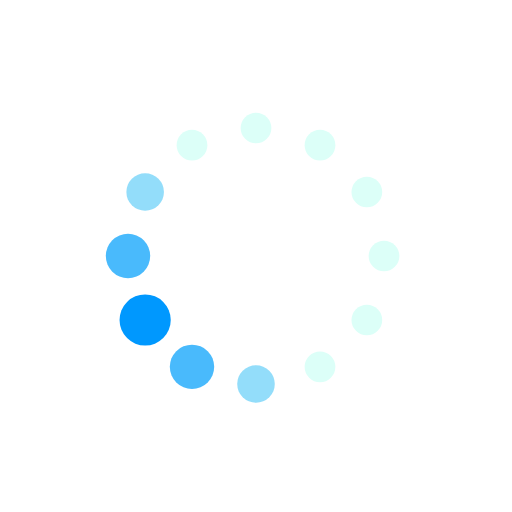
t = 0.00 s
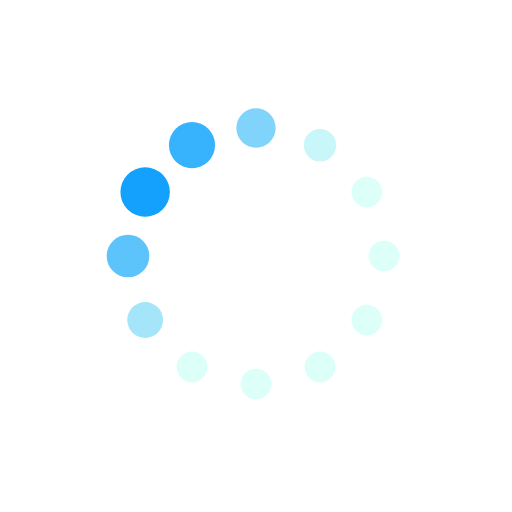
t = 0.19 s
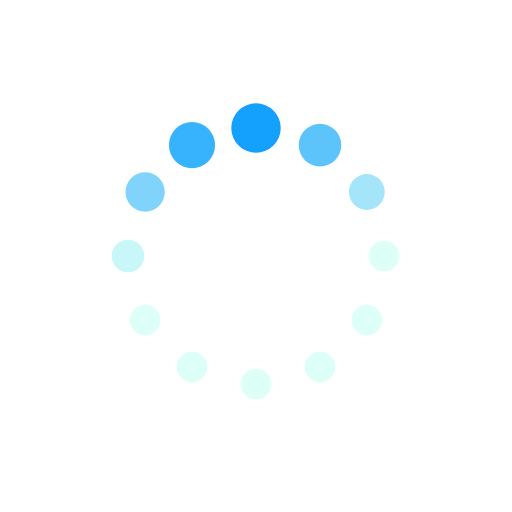
t = 0.31 s
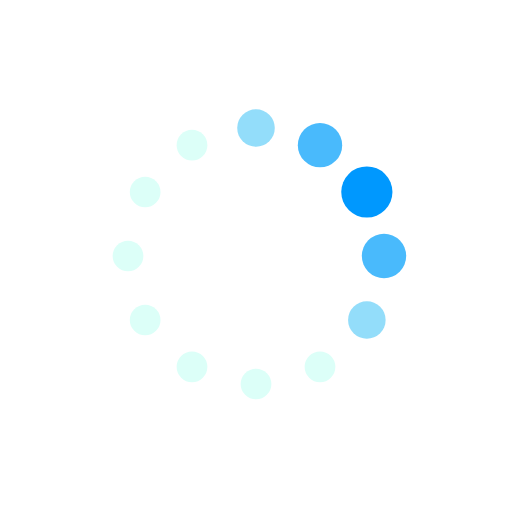
t = 0.50 s
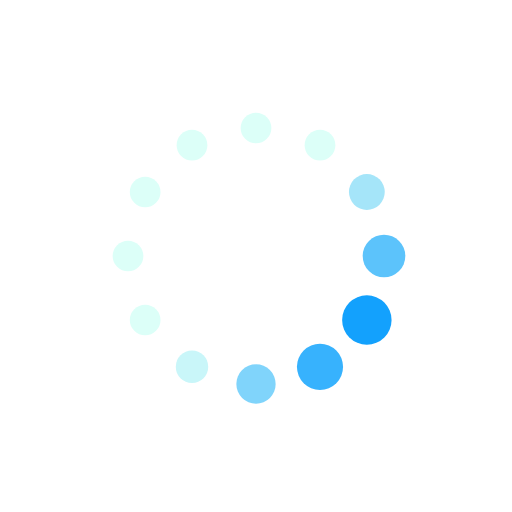
t = 0.69 s
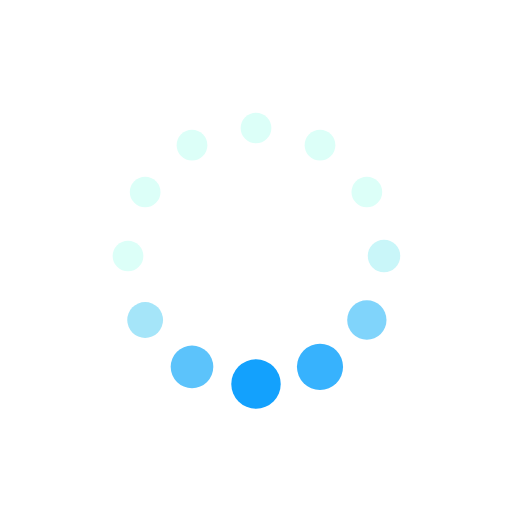
t = 0.81 s

The animated SVG that drew these frames (rendered in a browser with its animation timeline set to each time). Animation: 24 SMIL elements (animate=24); one cycle of 1.00 s, repeats indefinitely.

<svg xmlns="http://www.w3.org/2000/svg" xmlns:xlink="http://www.w3.org/1999/xlink" style="margin:auto;background:transparent;display:block;" width="200px" height="200px" viewBox="0 0 100 100" preserveAspectRatio="xMidYMid">
<circle cx="75" cy="50" fill="#dcfff8" r="5">
  <animate attributeName="r" values="3;3;5;3;3" times="0;0.1;0.2;0.3;1" dur="1s" repeatCount="indefinite" begin="-0.9166666666666666s"></animate>
  <animate attributeName="fill" values="#dcfff8;#dcfff8;#0098fe;#dcfff8;#dcfff8" repeatCount="indefinite" times="0;0.1;0.2;0.3;1" dur="1s" begin="-0.9166666666666666s"></animate>
</circle><circle cx="71.65063509461098" cy="62.5" fill="#dcfff8" r="5">
  <animate attributeName="r" values="3;3;5;3;3" times="0;0.1;0.2;0.3;1" dur="1s" repeatCount="indefinite" begin="-0.8333333333333334s"></animate>
  <animate attributeName="fill" values="#dcfff8;#dcfff8;#0098fe;#dcfff8;#dcfff8" repeatCount="indefinite" times="0;0.1;0.2;0.3;1" dur="1s" begin="-0.8333333333333334s"></animate>
</circle><circle cx="62.5" cy="71.65063509461096" fill="#dcfff8" r="5">
  <animate attributeName="r" values="3;3;5;3;3" times="0;0.1;0.2;0.3;1" dur="1s" repeatCount="indefinite" begin="-0.75s"></animate>
  <animate attributeName="fill" values="#dcfff8;#dcfff8;#0098fe;#dcfff8;#dcfff8" repeatCount="indefinite" times="0;0.1;0.2;0.3;1" dur="1s" begin="-0.75s"></animate>
</circle><circle cx="50" cy="75" fill="#dcfff8" r="5">
  <animate attributeName="r" values="3;3;5;3;3" times="0;0.1;0.2;0.3;1" dur="1s" repeatCount="indefinite" begin="-0.6666666666666666s"></animate>
  <animate attributeName="fill" values="#dcfff8;#dcfff8;#0098fe;#dcfff8;#dcfff8" repeatCount="indefinite" times="0;0.1;0.2;0.3;1" dur="1s" begin="-0.6666666666666666s"></animate>
</circle><circle cx="37.50000000000001" cy="71.65063509461098" fill="#dcfff8" r="5">
  <animate attributeName="r" values="3;3;5;3;3" times="0;0.1;0.2;0.3;1" dur="1s" repeatCount="indefinite" begin="-0.5833333333333334s"></animate>
  <animate attributeName="fill" values="#dcfff8;#dcfff8;#0098fe;#dcfff8;#dcfff8" repeatCount="indefinite" times="0;0.1;0.2;0.3;1" dur="1s" begin="-0.5833333333333334s"></animate>
</circle><circle cx="28.34936490538903" cy="62.5" fill="#dcfff8" r="5">
  <animate attributeName="r" values="3;3;5;3;3" times="0;0.1;0.2;0.3;1" dur="1s" repeatCount="indefinite" begin="-0.5s"></animate>
  <animate attributeName="fill" values="#dcfff8;#dcfff8;#0098fe;#dcfff8;#dcfff8" repeatCount="indefinite" times="0;0.1;0.2;0.3;1" dur="1s" begin="-0.5s"></animate>
</circle><circle cx="25" cy="50" fill="#dcfff8" r="5">
  <animate attributeName="r" values="3;3;5;3;3" times="0;0.1;0.2;0.3;1" dur="1s" repeatCount="indefinite" begin="-0.4166666666666667s"></animate>
  <animate attributeName="fill" values="#dcfff8;#dcfff8;#0098fe;#dcfff8;#dcfff8" repeatCount="indefinite" times="0;0.1;0.2;0.3;1" dur="1s" begin="-0.4166666666666667s"></animate>
</circle><circle cx="28.34936490538903" cy="37.50000000000001" fill="#dcfff8" r="5">
  <animate attributeName="r" values="3;3;5;3;3" times="0;0.1;0.2;0.3;1" dur="1s" repeatCount="indefinite" begin="-0.3333333333333333s"></animate>
  <animate attributeName="fill" values="#dcfff8;#dcfff8;#0098fe;#dcfff8;#dcfff8" repeatCount="indefinite" times="0;0.1;0.2;0.3;1" dur="1s" begin="-0.3333333333333333s"></animate>
</circle><circle cx="37.499999999999986" cy="28.349364905389038" fill="#dcfff8" r="5">
  <animate attributeName="r" values="3;3;5;3;3" times="0;0.1;0.2;0.3;1" dur="1s" repeatCount="indefinite" begin="-0.25s"></animate>
  <animate attributeName="fill" values="#dcfff8;#dcfff8;#0098fe;#dcfff8;#dcfff8" repeatCount="indefinite" times="0;0.1;0.2;0.3;1" dur="1s" begin="-0.25s"></animate>
</circle><circle cx="49.99999999999999" cy="25" fill="#dcfff8" r="5">
  <animate attributeName="r" values="3;3;5;3;3" times="0;0.1;0.2;0.3;1" dur="1s" repeatCount="indefinite" begin="-0.16666666666666666s"></animate>
  <animate attributeName="fill" values="#dcfff8;#dcfff8;#0098fe;#dcfff8;#dcfff8" repeatCount="indefinite" times="0;0.1;0.2;0.3;1" dur="1s" begin="-0.16666666666666666s"></animate>
</circle><circle cx="62.5" cy="28.349364905389034" fill="#dcfff8" r="5">
  <animate attributeName="r" values="3;3;5;3;3" times="0;0.1;0.2;0.3;1" dur="1s" repeatCount="indefinite" begin="-0.08333333333333333s"></animate>
  <animate attributeName="fill" values="#dcfff8;#dcfff8;#0098fe;#dcfff8;#dcfff8" repeatCount="indefinite" times="0;0.1;0.2;0.3;1" dur="1s" begin="-0.08333333333333333s"></animate>
</circle><circle cx="71.65063509461096" cy="37.499999999999986" fill="#dcfff8" r="5">
  <animate attributeName="r" values="3;3;5;3;3" times="0;0.1;0.2;0.3;1" dur="1s" repeatCount="indefinite" begin="0s"></animate>
  <animate attributeName="fill" values="#dcfff8;#dcfff8;#0098fe;#dcfff8;#dcfff8" repeatCount="indefinite" times="0;0.1;0.2;0.3;1" dur="1s" begin="0s"></animate>
</circle>
</svg>
